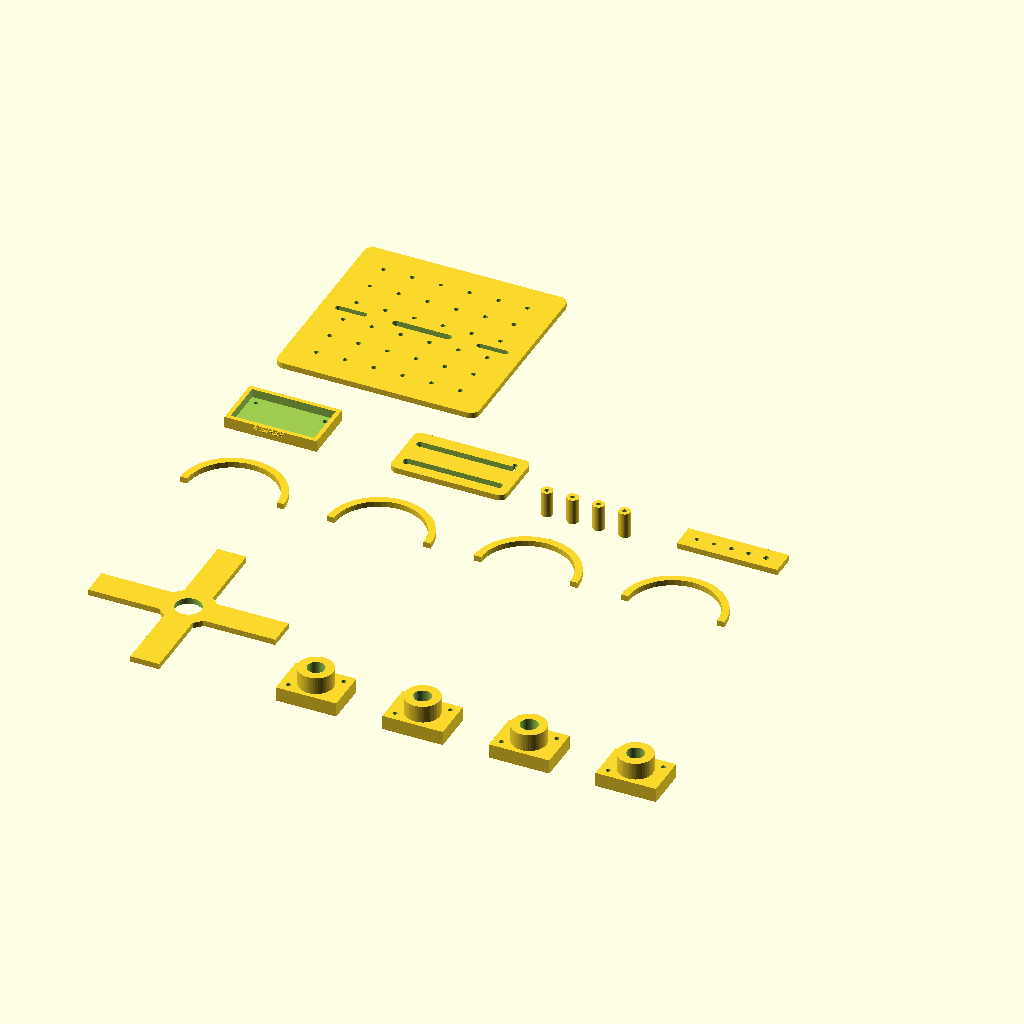
Cell 1: the model at its default parameters.
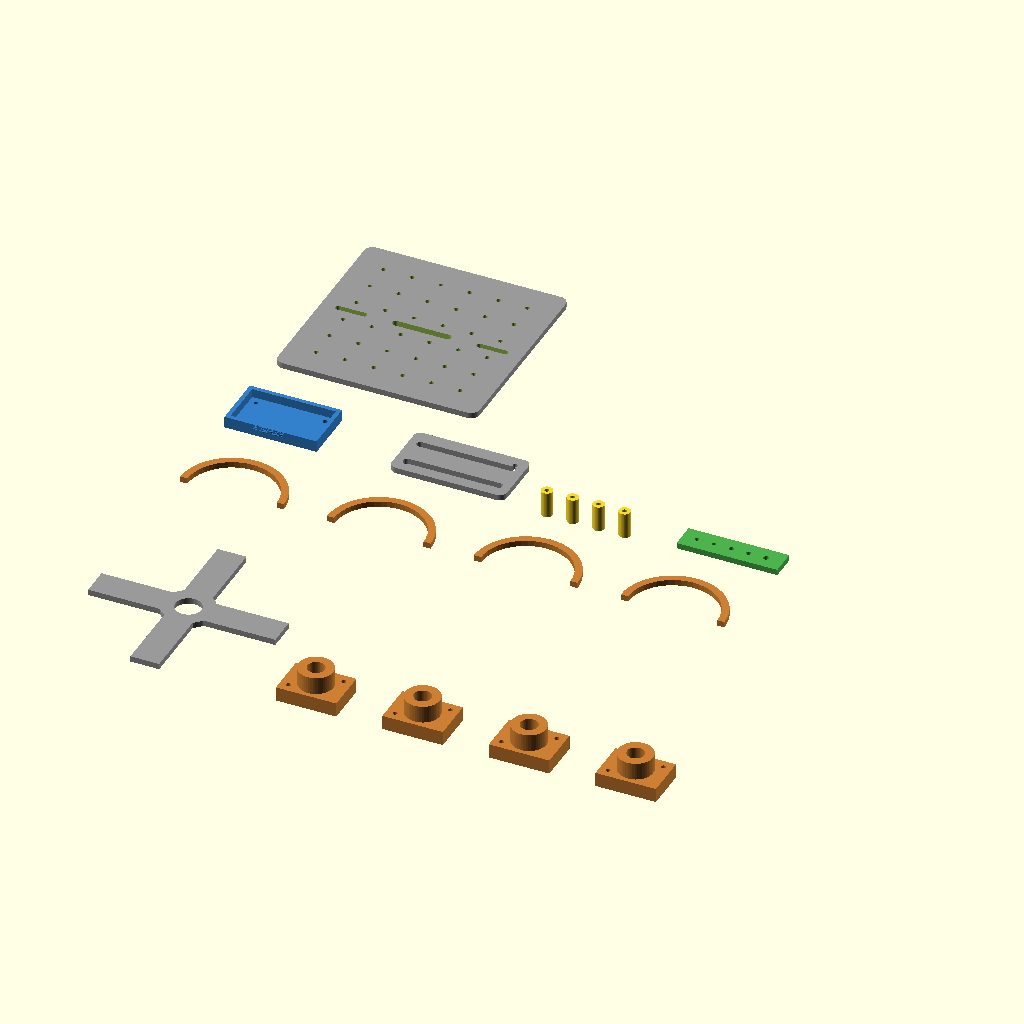
Cell 2: the same model with preview_colors = true.
The same orthographic view direction (rotation 55°, 0°, 25°; colour scheme Cornfield) for every cell, with the view re-fitted per cell, so scale and position can differ between cells.
Source of the model, examples/drone_frame_model.scad:
// RoboForge Local - universelle komponentenbasierte OpenSCAD-Teilebibliothek
// Deutsche finale Version v7.1.
// Dieses Modell ist eine Lernvorlage, keine produktionsfertige CAD-Datei.
// Ziel: mehr echte mechanische Einzelteile statt einer dekorativen Szene.
// Reale Platinen-, Akku-, Motor-, Servo- und Schraubenmaße vor dem Druck prüfen.

$fn = 48;
preview_colors = false;
fit_clearance = 0.4;
m3_clearance = 3.2;
plate_thickness = 4;

module maybe_color(name) {
    if (preview_colors) {
        if (name == "plate") color([0.6,0.6,0.6]) children();
        else if (name == "tray") color([0.2,0.5,0.8]) children();
        else if (name == "bracket") color([0.8,0.5,0.2]) children();
        else if (name == "arm") color([0.7,0.7,0.2]) children();
        else if (name == "test") color([0.3,0.7,0.3]) children();
        else children();
    } else children();
}

module label2d(txt, size=5) {
    linear_extrude(height=0.6) text(txt, size=size, halign="center", valign="center");
}

module rounded_plate(l, w, h, r=6) {
    maybe_color("plate") linear_extrude(height=h) hull() {
        translate([r, r]) circle(r=r);
        translate([l-r, r]) circle(r=r);
        translate([r, w-r]) circle(r=r);
        translate([l-r, w-r]) circle(r=r);
    }
}

module m3_hole(x, y, h=10) {
    translate([x, y, -0.1]) cylinder(h=h, d=m3_clearance);
}

module slot(x, y, l, w, h=10) {
    translate([x, y, -0.1]) hull() {
        cylinder(h=h, d=w);
        translate([l,0,0]) cylinder(h=h, d=w);
    }
}

module mounting_grid(l, w, h, step=20) {
    for (x=[20:step:l-20]) for (y=[20:step:w-20]) m3_hole(x, y, h+0.2);
}

module tray_box(l=60, w=35, wall=3, h=8, label="TRAY") {
    maybe_color("tray") difference() {
        union() {
            cube([l + wall*2, w + wall*2, h]);
            translate([(l+wall*2)/2, -3, h]) label2d(label, 5);
        }
        translate([wall, wall, 2]) cube([l, w, h+0.1]);
        m3_hole(8, 8, h+1); m3_hole(l+wall*2-8, 8, h+1);
        m3_hole(8, w+wall*2-8, h+1); m3_hole(l+wall*2-8, w+wall*2-8, h+1);
    }
}

module base_plate(l=120, w=90, h=4) {
    difference() {
        rounded_plate(l, w, h);
        mounting_grid(l, w, h);
        slot(l/2-18, w/2, 36, 5, h+0.2);
        slot(12, w/2, 18, 4, h+0.2);
        slot(l-30, w/2, 18, 4, h+0.2);
    }
}

module robot_arm_base_plate(l=145, w=110, h=4) {
    difference() {
        rounded_plate(l, w, h, 7);
        mounting_grid(l, w, h, 18);
        translate([l-55, w/2-18, -0.1]) cylinder(h=h+0.2, d=42);
        for(a=[0:90:270]) translate([l-55 + cos(a)*30, w/2 + sin(a)*30, -0.1]) cylinder(h=h+0.2, d=m3_clearance);
        slot(18, 18, 35, 5, h+0.2);
        slot(18, w-18, 35, 5, h+0.2);
    }
}

module x_frame_plate(l=130, h=4) {
    maybe_color("plate") difference() {
        union() {
            translate([0, l/2-10, 0]) cube([l,20,h]);
            translate([l/2-10,0,0]) cube([20,l,h]);
            translate([l/2,l/2,0]) cylinder(h=h, d=36);
        }
        translate([l/2,l/2,-0.1]) cylinder(h=h+0.2, d=18);
        for(a=[45:90:315]) translate([l/2+cos(a)*45,l/2+sin(a)*45,-0.1]) cylinder(h=h+0.2,d=m3_clearance);
    }
}

module top_cover(l=110, w=75, h=3) {
    difference() {
        rounded_plate(l, w, h, 5);
        m3_hole(12, 12, h+0.2); m3_hole(l-12, 12, h+0.2);
        m3_hole(12, w-12, h+0.2); m3_hole(l-12, w-12, h+0.2);
        slot(l/2-22, w/2, 44, 8, h+0.2);
    }
}

module controller_tray(controller="GEN") {
    if (controller == "arduino_uno") tray_box(72, 54, 3, 9, "ARDUINO");
    else if (controller == "arduino_nano") tray_box(48, 20, 3, 8, "NANO");
    else if (controller == "arduino_mega") tray_box(102, 54, 3, 9, "MEGA");
    else if (controller == "raspberry_pi_pico") tray_box(55, 24, 3, 8, "PICO");
    else if (controller == "esp32" || controller == "esp32_cam") tray_box(58, 32, 3, 8, "ESP32");
    else tray_box(64, 38, 3, 8, "CTRL");
}

module motor_driver_tray() { tray_box(52, 36, 3, 8, "DRIVER"); }
module stepper_driver_tray() { tray_box(42, 24, 3, 8, "A4988"); }
module relay_module_tray() { tray_box(50, 35, 3, 8, "RELAY"); }

module battery_tray(l=72, w=42, h=12) {
    maybe_color("tray") difference() {
        union() { cube([l+6, w+6, h]); translate([(l+6)/2, -3, h]) label2d("AKKU",5); }
        translate([3, 3, 2]) cube([l, w, h+0.1]);
        slot(8, 0, 14, 5, h+0.2); slot(l-14, w+6, 14, 5, h+0.2);
    }
}

module battery_18650_holder() {
    maybe_color("tray") difference() {
        cube([84, 24, 14]);
        translate([9,12,5]) rotate([0,90,0]) cylinder(h=66, d=18.6);
        translate([8, -0.1, 5]) cube([12, 24.2, 7]);
        m3_hole(5,5,15); m3_hole(79,19,15);
    }
}

module battery_strap_plate() {
    maybe_color("plate") difference() {
        rounded_plate(80, 42, 4, 5);
        slot(8,10,64,5,5); slot(8,30,64,5,5);
        m3_hole(8,8,5); m3_hole(72,34,5);
    }
}

module motor_clamp() {
    maybe_color("bracket") difference() {
        cube([42, 22, 18]);
        translate([5, -0.1, 5]) cube([32, 22.2, 9]);
        m3_hole(7, 11, 19); m3_hole(35, 11, 19);
    }
}

module n20_motor_mount() {
    maybe_color("bracket") difference() {
        union() { cube([38,18,20]); translate([0,18,0]) cube([38,8,4]); }
        translate([8,-0.1,7]) cube([22,18.2,10]);
        translate([19,-0.1,12]) rotate([-90,0,0]) cylinder(h=18.4,d=12);
        m3_hole(6,22,5); m3_hole(32,22,5);
    }
}

module caster_mount() {
    maybe_color("bracket") difference() {
        rounded_plate(42,32,5,5);
        translate([21,16,-0.1]) cylinder(h=5.2,d=18);
        m3_hole(8,8,6); m3_hole(34,8,6); m3_hole(8,24,6); m3_hole(34,24,6);
    }
}

module sensor_bracket() {
    maybe_color("bracket") difference() {
        union() {
            cube([55, 8, 38]);
            translate([0, 0, 30]) cube([55, 20, 8]);
            translate([5, 8, 0]) cube([8, 12, 30]);
            translate([42, 8, 0]) cube([8, 12, 30]);
        }
        translate([14, -0.1, 33]) rotate([-90,0,0]) cylinder(h=22, d=16);
        translate([41, -0.1, 33]) rotate([-90,0,0]) cylinder(h=22, d=16);
        m3_hole(8, 4, 9); m3_hole(47, 4, 9);
    }
}

module hc_sr04_front_mount() {
    maybe_color("bracket") difference() {
        union() { cube([60, 6, 34]); translate([0,6,0]) cube([60,12,6]); }
        translate([17,-0.1,22]) rotate([-90,0,0]) cylinder(h=7,d=16.5);
        translate([43,-0.1,22]) rotate([-90,0,0]) cylinder(h=7,d=16.5);
        m3_hole(6,12,7); m3_hole(54,12,7);
    }
}

module small_sensor_clip() {
    maybe_color("bracket") difference() {
        cube([34,24,10]);
        translate([4,4,2]) cube([26,16,9]);
        m3_hole(5,5,11); m3_hole(29,19,11);
    }
}

module standoff_set() {
    for (x=[0,18,36,54]) translate([x,0,0]) difference() {
        cylinder(h=18, d=8);
        translate([0,0,-0.1]) cylinder(h=18.2, d=m3_clearance);
    }
}

module wheel_hub() {
    maybe_color("bracket") difference() {
        union() { cylinder(h=10, d=36); translate([0,0,10]) cylinder(h=3,d=20); }
        translate([0,0,-0.1]) cylinder(h=13.2, d=5.2);
        for(a=[0:60:300]) rotate([0,0,a]) translate([9,-2,-0.1]) cube([9,4,10.2]);
    }
}

module sg90_servo_bracket() {
    // 9g/SG90 style cradle. Dimensions are intentionally parametric placeholders.
    maybe_color("bracket") difference() {
        union() {
            cube([36, 18, 28]);
            translate([-6,0,0]) cube([48,18,4]);
            translate([0,-4,22]) cube([36,4,6]);
        }
        translate([3, 3, 5]) cube([30, 12, 25]);
        translate([18,-4.1,25]) rotate([-90,0,0]) cylinder(h=5,d=7);
        m3_hole(-1,4,5); m3_hole(37,14,5);
    }
}

module standard_servo_u_bracket() {
    // MG996R/MG995 class U bracket concept.
    maybe_color("bracket") difference() {
        union() {
            cube([52, 12, 38]);
            translate([0,36,0]) cube([52,12,38]);
            translate([0,12,0]) cube([52,24,5]);
        }
        translate([26,-0.1,25]) rotate([-90,0,0]) cylinder(h=48.2,d=8);
        translate([8,6,-0.1]) cylinder(h=5.2,d=m3_clearance);
        translate([44,42,-0.1]) cylinder(h=5.2,d=m3_clearance);
    }
}

module rotating_base_servo_mount() {
    maybe_color("arm") difference() {
        union() {
            cylinder(h=8, d=76);
            translate([-30,-20,8]) cube([60,40,8]);
            translate([-24,-12,16]) cube([48,24,14]);
        }
        translate([0,0,-0.1]) cylinder(h=30.2, d=8);
        for(a=[0:90:270]) rotate([0,0,a]) translate([28,0,-0.1]) cylinder(h=30.2, d=m3_clearance);
        translate([-18,-7,17]) cube([36,14,14.2]);
    }
}

module rotating_base() { rotating_base_servo_mount(); }

module pan_tilt_base() {
    maybe_color("arm") difference() {
        union() { rounded_plate(70,55,5,6); translate([18,12,5]) cube([34,31,24]); }
        translate([35,27.5,13]) rotate([0,90,0]) cylinder(h=40,d=8);
        m3_hole(8,8,6); m3_hole(62,47,6);
        translate([22,18,6]) cube([26,19,24]);
    }
}

module arm_link(l=105, w=18, h=6) {
    maybe_color("arm") difference() {
        hull() {
            translate([w/2,w/2,0]) cylinder(h=h, d=w);
            translate([l-w/2,w/2,0]) cylinder(h=h, d=w);
        }
        translate([w/2,w/2,-0.1]) cylinder(h=h+0.2, d=5.5);
        translate([l-w/2,w/2,-0.1]) cylinder(h=h+0.2, d=5.5);
        for(x=[35:25:l-35]) translate([x,w/2,-0.1]) cylinder(h=h+0.2, d=8);
    }
}
module arm_link_short() { arm_link(75,18,6); }
module arm_link_long() { arm_link(118,20,6); }

module leg_link_long() {
    // Oberes Beinsegment für Spinnen-, Hexapod- oder Hundroboter.
    // Eigenes Modul, damit Beinprofile nicht fälschlich Roboterarm-Links verwenden.
    maybe_color("arm") difference() {
        hull() {
            translate([11,11,0]) cylinder(h=6, d=22);
            translate([107,11,0]) cylinder(h=6, d=22);
        }
        translate([11,11,-0.1]) cylinder(h=6.2, d=5.6);
        translate([59,11,-0.1]) cylinder(h=6.2, d=5.6);
        translate([107,11,-0.1]) cylinder(h=6.2, d=5.6);
        // Materialfenster zur Gewichtsreduzierung.
        translate([28,5,-0.1]) cube([22,12,6.2]);
        translate([68,5,-0.1]) cube([22,12,6.2]);
    }
}

module leg_link_short() {
    // Unteres Beinsegment für modulare Laufroboter.
    maybe_color("arm") difference() {
        hull() {
            translate([10,10,0]) cylinder(h=6, d=20);
            translate([68,10,0]) cylinder(h=6, d=20);
        }
        translate([10,10,-0.1]) cylinder(h=6.2, d=5.6);
        translate([39,10,-0.1]) cylinder(h=6.2, d=5.6);
        translate([68,10,-0.1]) cylinder(h=6.2, d=5.6);
        translate([25,4,-0.1]) cube([28,12,6.2]);
    }
}

module elbow_joint_plate() {
    maybe_color("arm") difference() {
        rounded_plate(62,38,6,6);
        translate([19,19,-0.1]) cylinder(h=6.2,d=6);
        translate([43,19,-0.1]) cylinder(h=6.2,d=6);
        m3_hole(8,8,7); m3_hole(54,30,7);
    }
}

module gripper_palm() {
    maybe_color("arm") difference() {
        union() { cube([54,38,8]); translate([17,-14,0]) cube([20,14,8]); }
        translate([27,19,-0.1]) cylinder(h=8.2,d=8);
        m3_hole(8,8,9); m3_hole(46,8,9); m3_hole(8,30,9); m3_hole(46,30,9);
    }
}

module gripper_finger_pair() {
    maybe_color("arm") union() {
        difference() {
            translate([0,0,0]) cube([72,10,8]);
            translate([14,-0.1,-0.1]) cube([10,10.2,8.2]);
            translate([50,-0.1,-0.1]) cube([8,10.2,8.2]);
            m3_hole(8,5,9); m3_hole(64,5,9);
        }
        difference() {
            translate([0,28,0]) cube([72,10,8]);
            translate([14,27.9,-0.1]) cube([10,10.2,8.2]);
            translate([50,27.9,-0.1]) cube([8,10.2,8.2]);
            m3_hole(8,33,9); m3_hole(64,33,9);
        }
    }
}

module servo_horn_adapter() {
    maybe_color("arm") difference() {
        union() { cylinder(h=5,d=30); for(a=[0:90:270]) rotate([0,0,a]) translate([0,-4,0]) cube([38,8,5]); }
        translate([0,0,-0.1]) cylinder(h=5.2,d=5);
        for(a=[0:45:315]) rotate([0,0,a]) translate([11,0,-0.1]) cylinder(h=5.2,d=1.8);
    }
}

module servo_power_distribution_plate() {
    maybe_color("plate") difference() {
        rounded_plate(84,42,4,5);
        for(x=[14,28,42,56,70]) { slot(x, 12, 0.1, 3, 5); slot(x, 30, 0.1, 3, 5); }
        m3_hole(6,6,5); m3_hole(78,6,5); m3_hole(6,36,5); m3_hole(78,36,5);
    }
}

module camera_mount() {
    maybe_color("bracket") difference() {
        union() {
            cube([45, 10, 45]);
            translate([0, 0, 35]) cube([45, 28, 10]);
        }
        translate([22.5, -0.1, 40]) rotate([-90,0,0]) cylinder(h=30, d=18);
        m3_hole(8, 5, 12); m3_hole(37, 5, 12);
    }
}

module display_bezel() {
    maybe_color("bracket") difference() {
        cube([72, 34, 4]);
        translate([6, 5, -0.1]) cube([60, 24, 4.2]);
        m3_hole(4,4,5); m3_hole(68,4,5); m3_hole(4,30,5); m3_hole(68,30,5);
    }
}

module potentiometer_panel() {
    maybe_color("bracket") difference() {
        cube([80, 36, 4]);
        for(x=[18,40,62]) translate([x,18,-0.1]) cylinder(h=4.2, d=7.5);
        m3_hole(6,6,5); m3_hole(74,30,5);
    }
}

module joystick_panel() {
    maybe_color("bracket") difference() {
        cube([64, 54, 4]);
        translate([32,27,-0.1]) cylinder(h=4.2, d=28);
        m3_hole(7,7,5); m3_hole(57,7,5); m3_hole(7,47,5); m3_hole(57,47,5);
    }
}

module universal_l_bracket() {
    maybe_color("bracket") difference() {
        union() { cube([50,5,30]); cube([50,28,5]); }
        m3_hole(8,14,6); m3_hole(42,14,6);
        translate([12,-0.1,18]) rotate([-90,0,0]) cylinder(h=6,d=m3_clearance);
        translate([38,-0.1,18]) rotate([-90,0,0]) cylinder(h=6,d=m3_clearance);
    }
}

module universal_u_bracket() {
    maybe_color("bracket") difference() {
        union() { cube([52,6,28]); translate([0,32,0]) cube([52,6,28]); translate([0,6,0]) cube([52,26,5]); }
        translate([26,-0.1,17]) rotate([-90,0,0]) cylinder(h=38.2,d=6);
        m3_hole(8,18,6); m3_hole(44,18,6);
    }
}
module universal_bracket() { universal_u_bracket(); }

module cable_clip_set() {
    maybe_color("bracket") for(i=[0:3]) translate([i*18,0,0]) difference() {
        cube([12,16,8]);
        translate([6,8,-0.1]) cylinder(h=8.2,d=7);
        translate([6,16,-0.1]) cube([2,5,8.2], center=true);
    }
}

module buzzer_clip() {
    maybe_color("bracket") difference() { cube([28,28,8]); translate([14,14,-0.1]) cylinder(h=8.2,d=18); m3_hole(4,4,9); m3_hole(24,24,9); }
}

module led_strip_clip() {
    maybe_color("bracket") difference() { cube([70,12,6]); translate([5,3,2]) cube([60,6,5]); m3_hole(4,6,7); m3_hole(66,6,7); }
}

module screw_fit_test() {
    maybe_color("test") difference() {
        cube([70,18,4]);
        for(i=[0:4]) translate([10+i*12,9,-0.1]) cylinder(h=4.2,d=2.8+i*0.2);
    }
}

module sensor_box_bottom(l=115, w=85, h=28) {
    maybe_color("plate") difference() {
        cube([l, w, h]);
        translate([3,3,3]) cube([l-6, w-6, h+0.1]);
        translate([l-28, w-0.1, 10]) cube([18, 4, 8]);
        m3_hole(10,10,h+0.2); m3_hole(l-10,10,h+0.2); m3_hole(10,w-10,h+0.2); m3_hole(l-10,w-10,h+0.2);
    }
}


module legged_body_plate(l=150, w=110, h=4) {
    difference() {
        rounded_plate(l, w, h, 10);
        mounting_grid(l, w, h, 22);
        for (yy=[18, w-18]) for (xx=[22:28:l-22]) slot(xx-6, yy, 12, 4, h+0.2);
        slot(l/2-24, w/2, 48, 7, h+0.2);
    }
}

module foot_pad() {
    maybe_color("bracket") difference() {
        union() { rounded_plate(42, 26, 5, 6); translate([7,8,5]) cube([28,10,5]); }
        m3_hole(8,13,11); m3_hole(34,13,11);
        slot(13,13,16,4,11);
    }
}

module side_servo_rail() {
    maybe_color("bracket") difference() {
        cube([130, 18, 8]);
        for (xx=[15:25:115]) { m3_hole(xx, 9, 9); translate([xx-5,3,-0.1]) cube([10,12,8.2]); }
    }
}

module track_side_plate() {
    maybe_color("bracket") difference() {
        hull() { translate([18,18,0]) cylinder(h=5,d=36); translate([110,18,0]) cylinder(h=5,d=36); }
        translate([18,18,-0.1]) cylinder(h=5.2,d=18);
        translate([110,18,-0.1]) cylinder(h=5.2,d=18);
        for(xx=[42:20:88]) m3_hole(xx,18,6);
    }
}

module motor_pod() {
    maybe_color("bracket") difference() {
        union() { cube([42,30,10]); translate([21,15,10]) cylinder(h=12,d=24); }
        translate([21,15,-0.1]) cylinder(h=22.2,d=12);
        m3_hole(6,6,11); m3_hole(36,24,11);
    }
}

module prop_guard_segment() {
    maybe_color("bracket") difference() {
        linear_extrude(height=4) difference() { circle(d=72); circle(d=62); translate([-40,-40]) square([80,40]); }
        translate([0,0,-0.1]) cylinder(h=4.2,d=8);
    }
}

module display_stand() {
    maybe_color("bracket") difference() {
        union() { cube([14,58,8]); translate([0,44,8]) rotate([25,0,0]) cube([14,8,42]); }
        m3_hole(7,10,9); m3_hole(7,46,9);
    }
}

module weather_louver() {
    maybe_color("bracket") union() {
        difference() { cube([78,36,4]); translate([6,6,-0.1]) cube([66,24,4.2]); }
        for (yy=[7:7:28]) translate([8,yy,4]) rotate([20,0,0]) cube([62,3,5]);
    }
}

module gripper_finger() {
    maybe_color("arm") difference() {
        union() { cube([76,11,8]); translate([58,0,0]) cube([18,18,8]); }
        translate([14,-0.1,-0.1]) cube([10,11.2,8.2]);
        translate([46,-0.1,-0.1]) cube([8,11.2,8.2]);
        m3_hole(8,5.5,9); m3_hole(66,9,9);
    }
}

// Print plate: Einzelteile liegen getrennt auf der XY-Ebene.
// Platform: drone_frame
// Controller: esp32
// Generated modules: x_frame_plate, motor_pod, motor_pod, motor_pod, motor_pod, prop_guard_segment, prop_guard_segment, prop_guard_segment, prop_guard_segment, controller_tray, battery_strap_plate, standoffs, screw_fit_test, base_plate

// Part 1: x frame plate
translate([0, 0, 0]) x_frame_plate(130, 4);

// Part 2: motor pod
translate([156, 0, 0]) motor_pod();

// Part 3: motor pod
translate([230, 0, 0]) motor_pod();

// Part 4: motor pod
translate([304, 0, 0]) motor_pod();

// Part 5: motor pod
translate([378, 0, 0]) motor_pod();

// Part 6: prop guard segment
translate([0, 156, 0]) translate([36,36,0]) prop_guard_segment();

// Part 7: prop guard segment
translate([102, 156, 0]) translate([36,36,0]) prop_guard_segment();

// Part 8: prop guard segment
translate([204, 156, 0]) translate([36,36,0]) prop_guard_segment();

// Part 9: prop guard segment
translate([306, 156, 0]) translate([36,36,0]) prop_guard_segment();

// Part 10: controller tray
translate([0, 258, 0]) controller_tray("esp32");

// Part 11: battery strap plate
translate([114, 258, 0]) battery_strap_plate();

// Part 12: standoffs
translate([224, 258, 0]) standoff_set();

// Part 13: screw fit test
translate([314, 258, 0]) screw_fit_test();

// Part 14: base plate
translate([0, 332, 0]) base_plate(140, 140, 4);

// Hinweise:
// - Dies ist eine universelle Druckplatte aus einzelnen Teilen, keine vormontierte Szene.
// - Die Teile sind bewusst modular: Halter, Schalen, Laschen, Links, Trays und Teststücke.
// - Teile im Slicer bei Bedarf trennen, drehen und mit passenden Druckeinstellungen platzieren.
// - Reale Servo-, Motor-, Akku-, Platinen- und Schraubenmaße vor dem Druck prüfen.
// - Profilnotiz: Parametrische Lernvorlage aus einer erweiterten Teilebibliothek. Stückzahlen werden geprüft, damit z. B. ein Radroboter nicht nur ein Rad bekommt.
Parameter table extracted from the source (name, type, default, range or options):
preview_colors: bool, default false
fit_clearance: number, default 0.4
m3_clearance: number, default 3.2
plate_thickness: number, default 4
